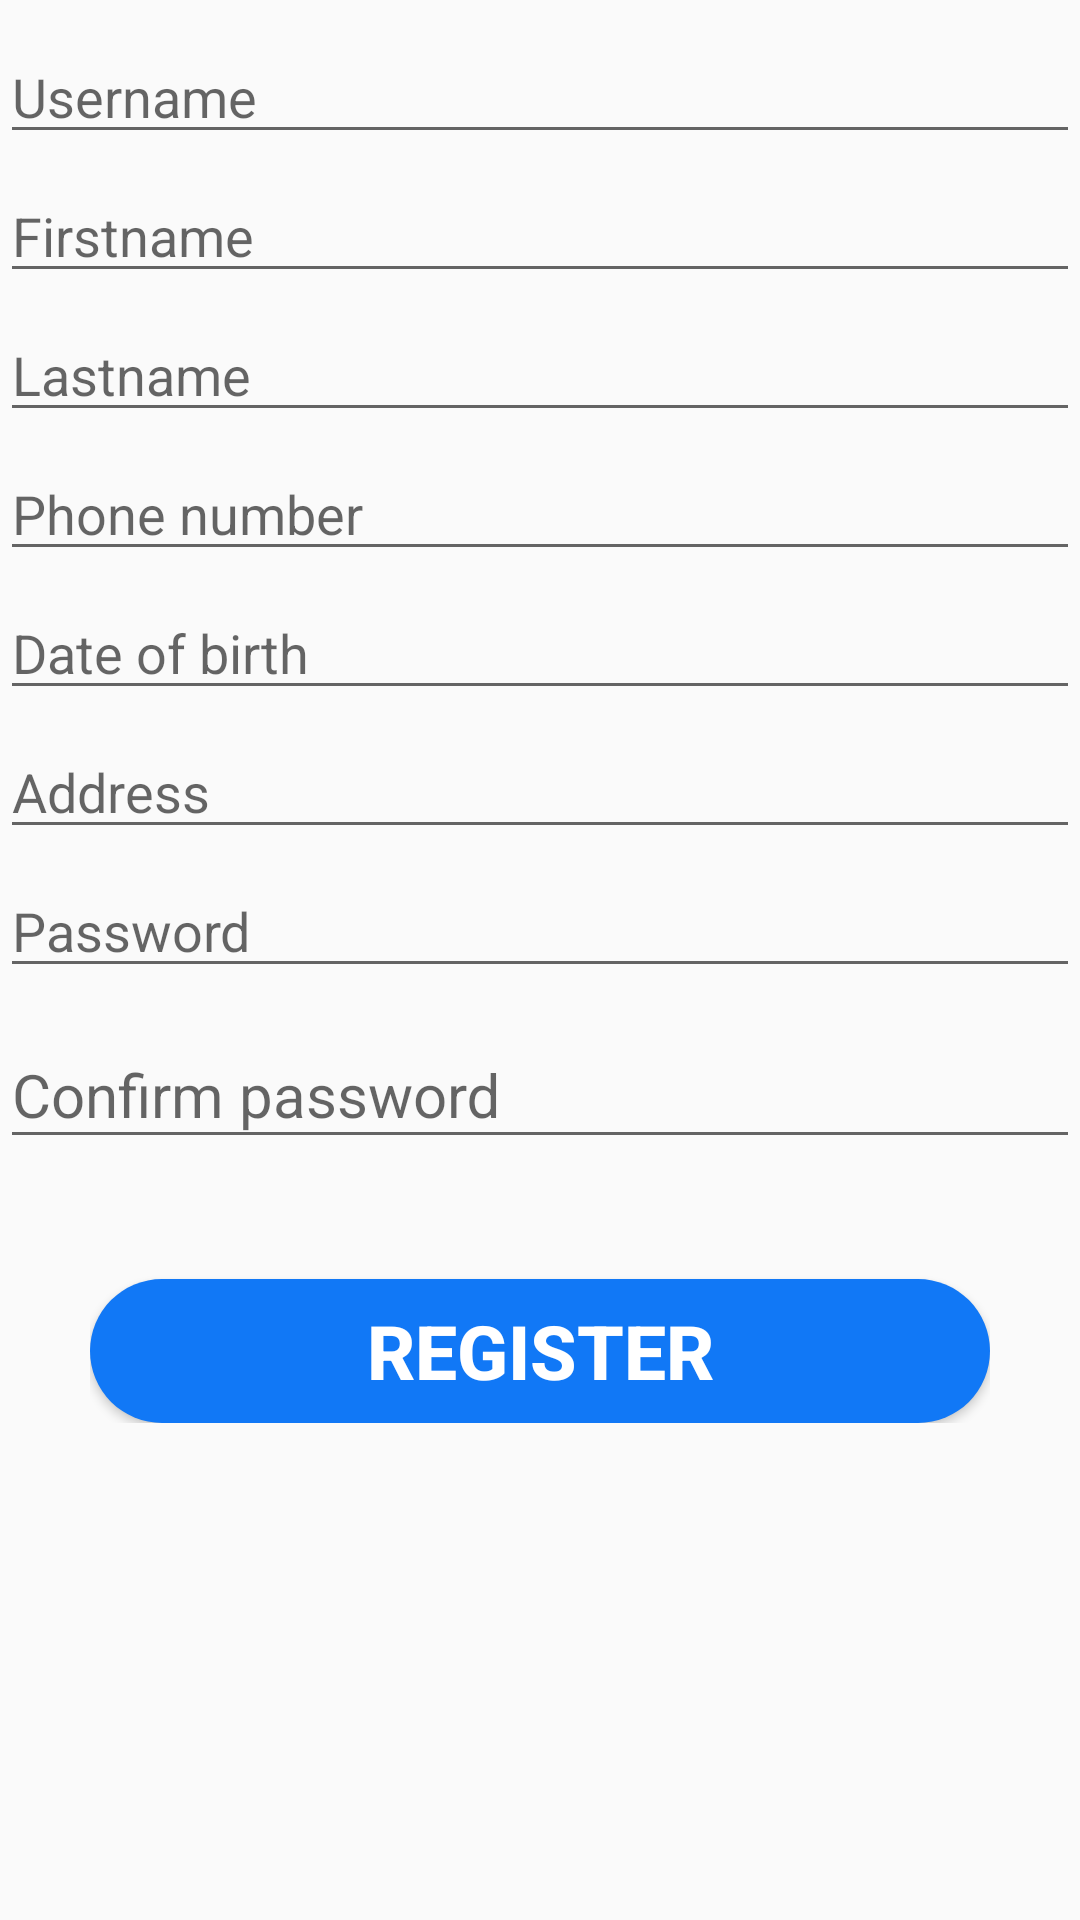

The Android layout XML behind this screen, and the referenced resources:
<!-- AndroidManifest.xml: application theme Theme.AppCompat.Light.NoActionBar -->
<!-- res/layout/activity_register_dating.xml -->
<?xml version="1.0" encoding="utf-8"?>
<RelativeLayout xmlns:android="http://schemas.android.com/apk/res/android"
    xmlns:app="http://schemas.android.com/apk/res-auto"
    xmlns:tools="http://schemas.android.com/tools"
    android:layout_width="match_parent"
    android:layout_height="match_parent"
    tools:context=".Register_dating">

    <LinearLayout
        android:orientation="vertical"
        android:gravity="center_vertical"
        android:layout_marginTop="10dp"
        android:layout_width="match_parent"
        android:layout_height="wrap_content">

        <EditText
            android:id="@+id/dating_username"
            android:hint="Username"
            android:inputType="text"
            android:layout_width="match_parent"
            android:layout_height="wrap_content" />
        <EditText
            android:id="@+id/dating_firstname"
            android:hint="Firstname"
            android:inputType="text"
            android:layout_marginTop="5dp"
            android:layout_width="match_parent"
            android:layout_height="wrap_content" />
        <EditText
            android:id="@+id/dating_lastname"
            android:hint="Lastname"
            android:inputType="text"
            android:layout_marginTop="5dp"
            android:layout_width="match_parent"
            android:layout_height="wrap_content" />
        <EditText
            android:id="@+id/dating_contact"
            android:hint="Phone number"
            android:inputType="phone"
            android:layout_marginTop="5dp"
            android:layout_width="match_parent"
            android:layout_height="wrap_content" />
        //first see if this works
        <EditText
            android:id="@+id/dating_birth"
            android:hint="Date of birth"
            android:inputType="date"
            android:layout_marginTop="5dp"
            android:layout_width="match_parent"
            android:layout_height="wrap_content" />
        <EditText
            android:id="@+id/dating_location"
            android:hint="Address"
            android:inputType="text"
            android:layout_marginTop="5dp"
            android:layout_width="match_parent"
            android:layout_height="wrap_content" />

        <EditText
            android:id="@+id/dating_password"
            android:hint="Password"
            android:inputType="textPassword"
            android:layout_marginTop="5dp"
            android:layout_width="match_parent"
            android:layout_height="wrap_content" />
        <android.support.design.widget.TextInputLayout
            android:layout_width="match_parent"
            android:layout_marginTop="2sp"
            android:focusable="true"
            android:gravity = "center"
            android:focusableInTouchMode="true"
            android:layout_height="wrap_content">
            <EditText

                android:layout_width="match_parent"
                android:layout_height="wrap_content"
                android:hint="Confirm password"
                android:inputType="textPassword"
                android:id="@+id/confirm_password"
                android:textSize="20dp"/>

        </android.support.design.widget.TextInputLayout>
        <LinearLayout
            android:layout_width="wrap_content"
            android:orientation="vertical"
            android:layout_marginLeft="30dp"
            android:layout_height="wrap_content"
            android:layout_marginTop="20sp">

            <Button
                android:layout_width="300dp"
                android:text="Register"
                android:id="@+id/register"

                android:layout_marginTop="20sp"
                android:textSize="25dp"
                android:textStyle="bold"
                android:textColor="@color/white"
                android:background="@drawable/btn_register"
                android:textAlignment="center"
                android:layout_height="wrap_content" />



        </LinearLayout>
    </LinearLayout>


</RelativeLayout>
<!-- resources referenced by this layout -->
<resources>
  <color name="white">#FFFFFF</color>
  <!-- drawable btn_register (drawable) -->
  <?xml version="1.0" encoding="utf-8"?>
  <shape xmlns:android="http://schemas.android.com/apk/res/android"
      android:shape="rectangle">
      <solid android:color="@color/mybackground"/>
      <corners android:radius="500sp"/>
  
  
  </shape>
  <color name="mybackground">#1178f6</color>
</resources>
